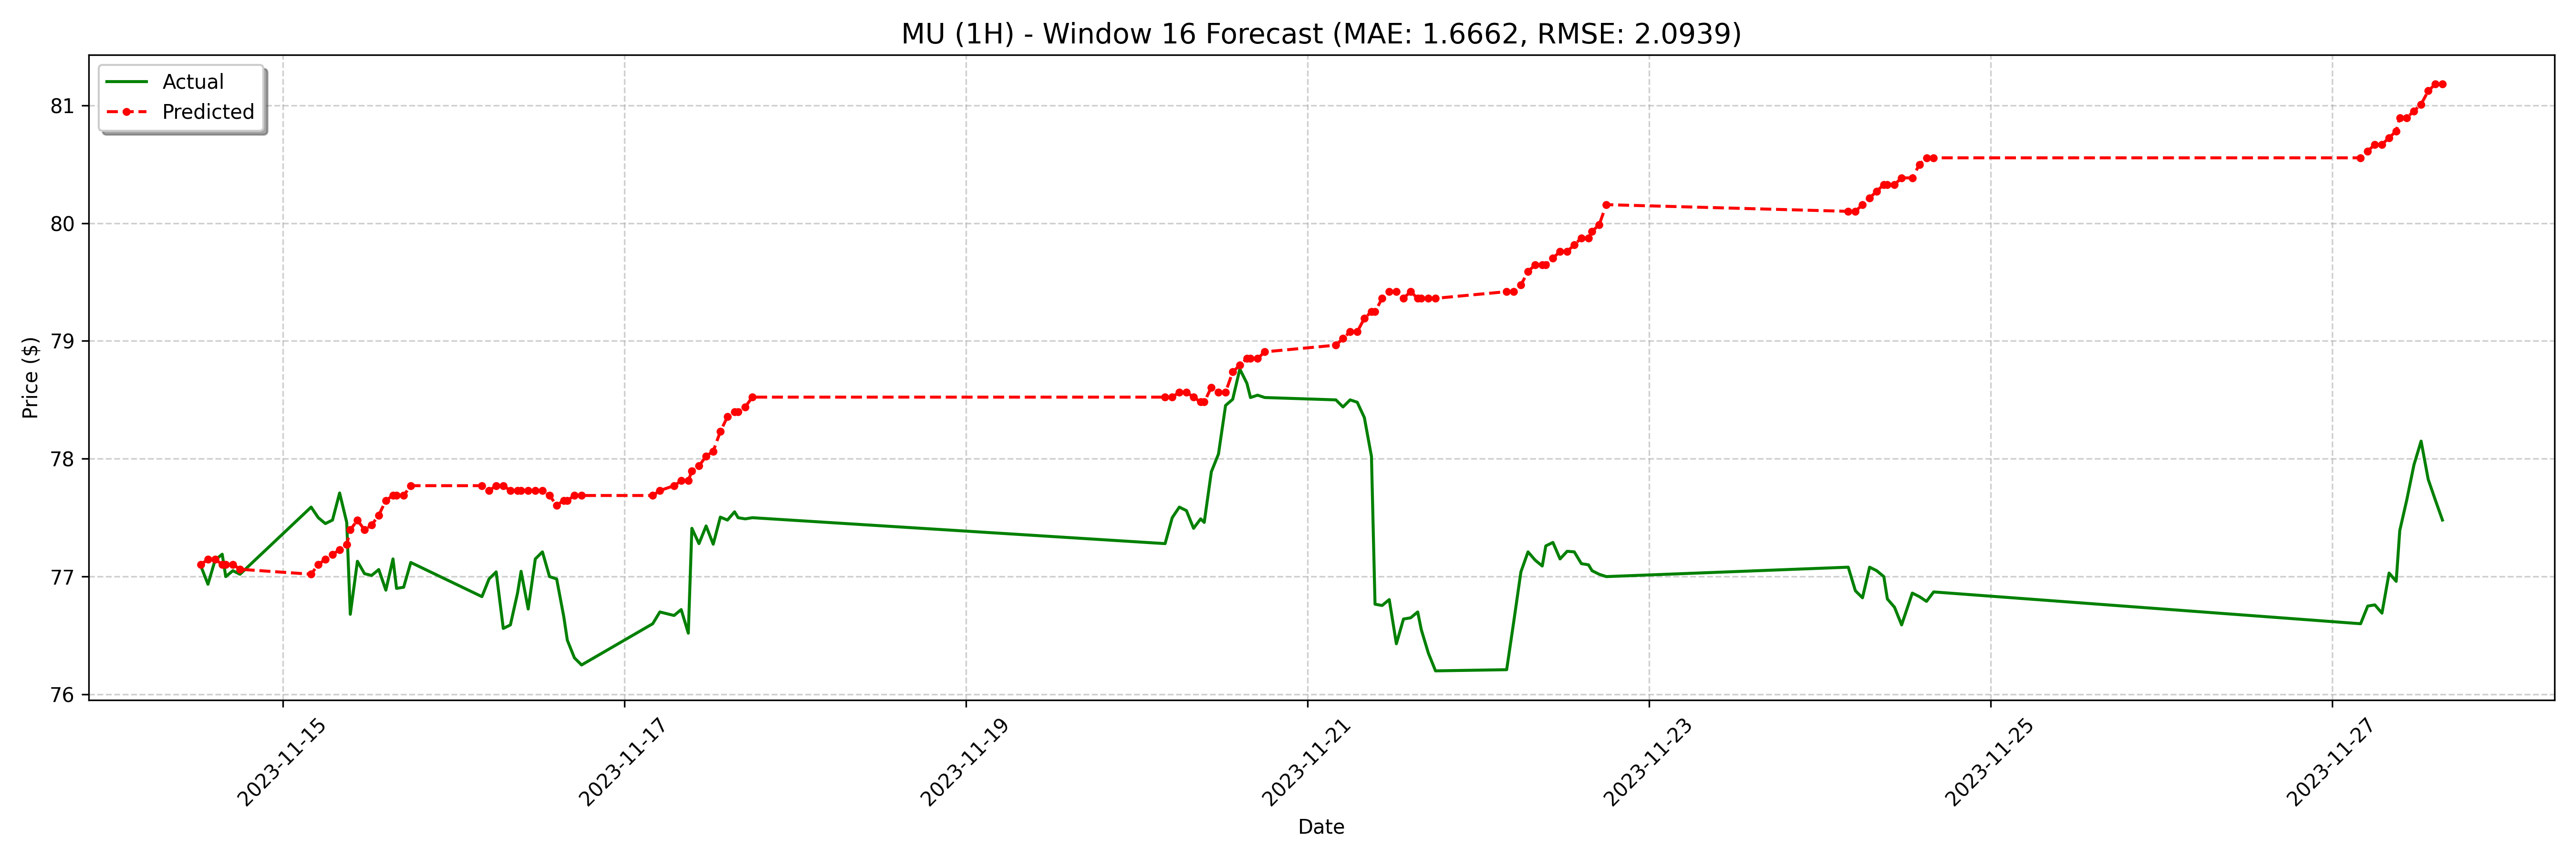

The data file committed next to this chart (first rows):
date, actual, forecast
2023-11-14 12:30:00-05:00, 77.09, 77.1
2023-11-14 13:30:00-05:00, 76.94, 77.15
2023-11-14 14:30:00-05:00, 77.14, 77.15
2023-11-14 15:30:00-05:00, 77.19, 77.1
2023-11-14 16:00:00-05:00, 77.0, 77.1
2023-11-14 17:00:00-05:00, 77.05, 77.1
2023-11-14 18:00:00-05:00, 77.02, 77.06
2023-11-15 04:00:00-05:00, 77.59, 77.02
2023-11-15 05:00:00-05:00, 77.5, 77.1
2023-11-15 06:00:00-05:00, 77.45, 77.15
2023-11-15 07:00:00-05:00, 77.48, 77.19
2023-11-15 08:00:00-05:00, 77.71, 77.23
2023-11-15 09:00:00-05:00, 77.46, 77.27
2023-11-15 09:30:00-05:00, 76.68, 77.4
2023-11-15 10:30:00-05:00, 77.13, 77.48
2023-11-15 11:30:00-05:00, 77.03, 77.4
2023-11-15 12:30:00-05:00, 77.01, 77.44
2023-11-15 13:30:00-05:00, 77.06, 77.52
2023-11-15 14:30:00-05:00, 76.89, 77.65
2023-11-15 15:30:00-05:00, 77.15, 77.69
2023-11-15 16:00:00-05:00, 76.9, 77.69
2023-11-15 17:00:00-05:00, 76.91, 77.69
2023-11-15 18:00:00-05:00, 77.12, 77.77
2023-11-16 04:00:00-05:00, 76.83, 77.77
2023-11-16 05:00:00-05:00, 76.98, 77.73
2023-11-16 06:00:00-05:00, 77.04, 77.77
2023-11-16 07:00:00-05:00, 76.56, 77.77
2023-11-16 08:00:00-05:00, 76.59, 77.73
2023-11-16 09:00:00-05:00, 76.86, 77.73
2023-11-16 09:30:00-05:00, 77.05, 77.73
2023-11-16 10:30:00-05:00, 76.72, 77.73
2023-11-16 11:30:00-05:00, 77.15, 77.73
2023-11-16 12:30:00-05:00, 77.21, 77.73
2023-11-16 13:30:00-05:00, 77.0, 77.69
2023-11-16 14:30:00-05:00, 76.98, 77.6
2023-11-16 15:30:00-05:00, 76.66, 77.65
2023-11-16 16:00:00-05:00, 76.46, 77.65
2023-11-16 17:00:00-05:00, 76.31, 77.69
2023-11-16 18:00:00-05:00, 76.25, 77.69
2023-11-17 04:00:00-05:00, 76.6, 77.69
2023-11-17 05:00:00-05:00, 76.7, 77.73
2023-11-17 07:00:00-05:00, 76.67, 77.77
2023-11-17 08:00:00-05:00, 76.72, 77.81
2023-11-17 09:00:00-05:00, 76.52, 77.81
2023-11-17 09:30:00-05:00, 77.41, 77.9
2023-11-17 10:30:00-05:00, 77.28, 77.94
2023-11-17 11:30:00-05:00, 77.43, 78.02
2023-11-17 12:30:00-05:00, 77.28, 78.06
2023-11-17 13:30:00-05:00, 77.5, 78.23
2023-11-17 14:30:00-05:00, 77.48, 78.36
2023-11-17 15:30:00-05:00, 77.55, 78.4
2023-11-17 16:00:00-05:00, 77.5, 78.4
2023-11-17 17:00:00-05:00, 77.49, 78.44
2023-11-17 18:00:00-05:00, 77.5, 78.52
2023-11-20 04:00:00-05:00, 77.28, 78.52
2023-11-20 05:00:00-05:00, 77.5, 78.52
2023-11-20 06:00:00-05:00, 77.59, 78.57
2023-11-20 07:00:00-05:00, 77.56, 78.57
2023-11-20 08:00:00-05:00, 77.41, 78.52
2023-11-20 09:00:00-05:00, 77.49, 78.48
... 68 more rows
